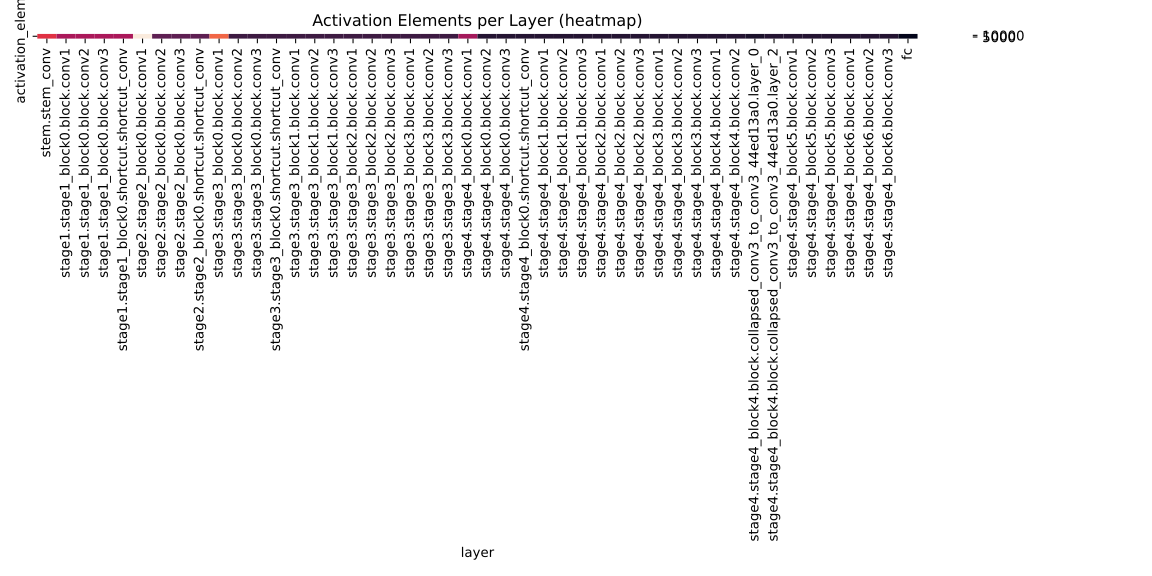

Values plotted in this chart, from the file beside it:
layer, activation_elements
stem.stem_conv, 8192
stage1.stage1_block0.block.conv1, 6144
stage1.stage1_block0.block.conv2, 6144
stage1.stage1_block0.block.conv3, 6144
stage1.stage1_block0.shortcut.shortcut_c…, 6144
stage2.stage2_block0.block.conv1, 14336
stage2.stage2_block0.block.conv2, 3584
stage2.stage2_block0.block.conv3, 3584
stage2.stage2_block0.shortcut.shortcut_c…, 3584
stage3.stage3_block0.block.conv1, 9728
stage3.stage3_block0.block.conv2, 2432
stage3.stage3_block0.block.conv3, 2432
stage3.stage3_block0.shortcut.shortcut_c…, 2432
stage3.stage3_block1.block.conv1, 2432
stage3.stage3_block1.block.conv2, 2432
stage3.stage3_block1.block.conv3, 2432
stage3.stage3_block2.block.conv1, 2432
stage3.stage3_block2.block.conv2, 2432
stage3.stage3_block2.block.conv3, 2432
stage3.stage3_block3.block.conv1, 2432
stage3.stage3_block3.block.conv2, 2432
stage3.stage3_block3.block.conv3, 2432
stage4.stage4_block0.block.conv1, 5888
stage4.stage4_block0.block.conv2, 1472
stage4.stage4_block0.block.conv3, 1472
stage4.stage4_block0.shortcut.shortcut_c…, 1472
stage4.stage4_block1.block.conv1, 1472
stage4.stage4_block1.block.conv2, 1472
stage4.stage4_block1.block.conv3, 1472
stage4.stage4_block2.block.conv1, 1472
stage4.stage4_block2.block.conv2, 1472
stage4.stage4_block2.block.conv3, 1472
stage4.stage4_block3.block.conv1, 1472
stage4.stage4_block3.block.conv2, 1472
stage4.stage4_block3.block.conv3, 1472
stage4.stage4_block4.block.conv1, 1472
stage4.stage4_block4.block.conv2, 1472
stage4.stage4_block4.block.collapsed_con…, 1104
stage4.stage4_block4.block.collapsed_con…, 1472
stage4.stage4_block5.block.conv1, 1472
stage4.stage4_block5.block.conv2, 1472
stage4.stage4_block5.block.conv3, 1472
stage4.stage4_block6.block.conv1, 1472
stage4.stage4_block6.block.conv2, 1472
stage4.stage4_block6.block.conv3, 1472
fc, 100
